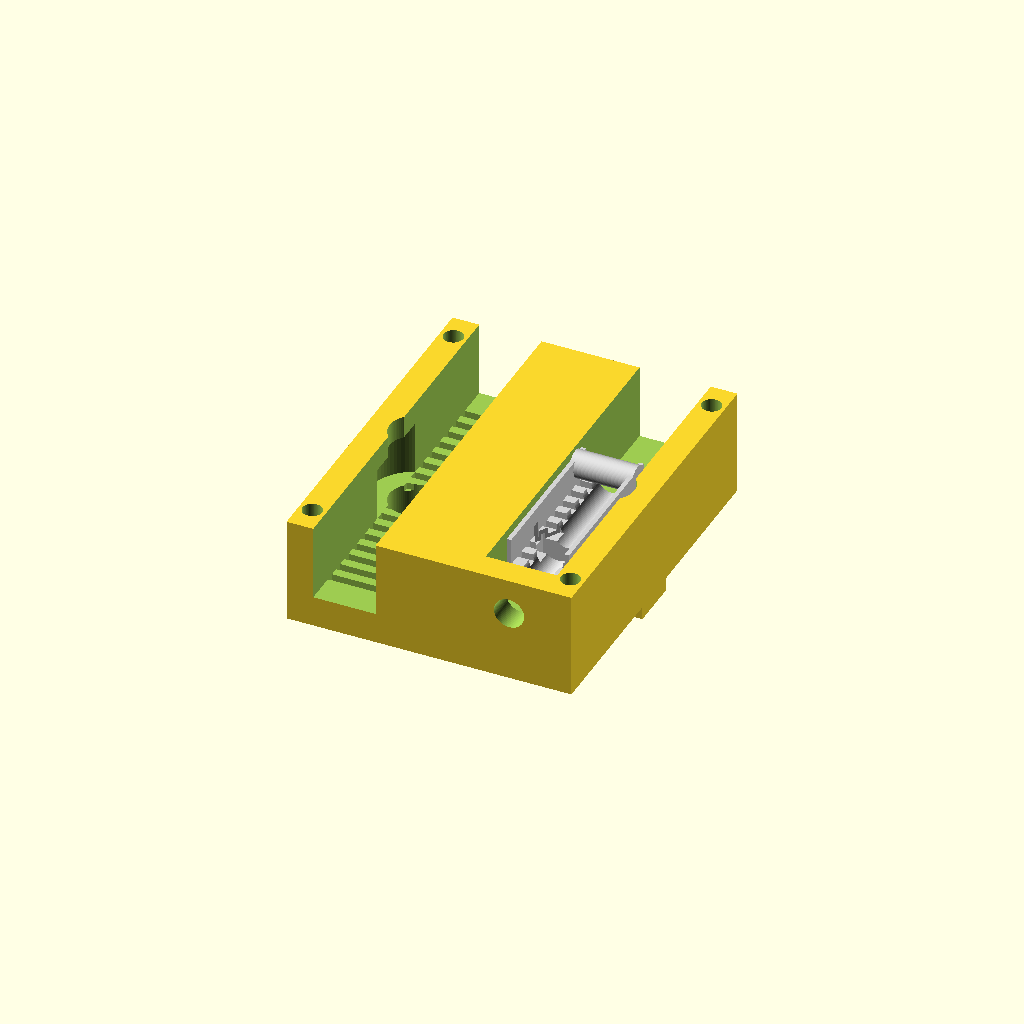
Cell 1: the model at its default parameters.
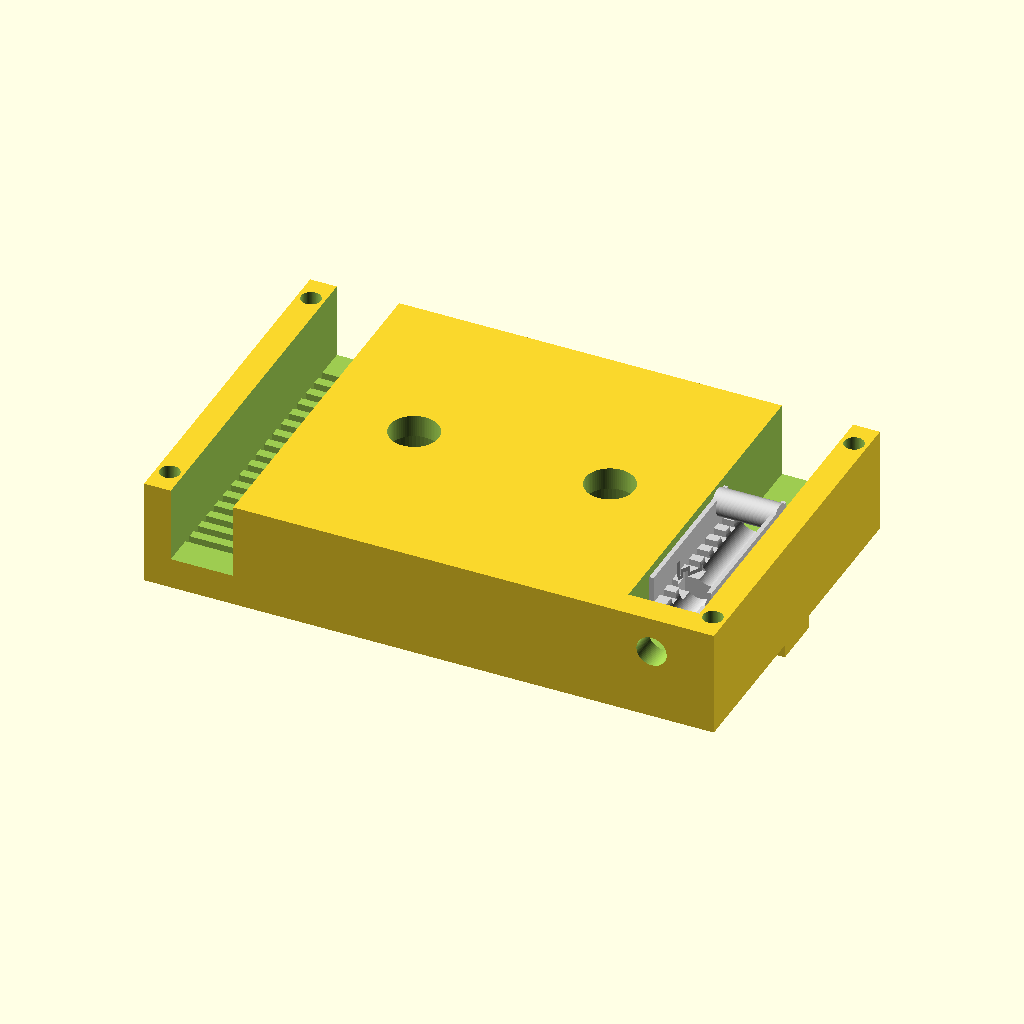
Cell 2: HOUSING_W = 64 (everything else at default).
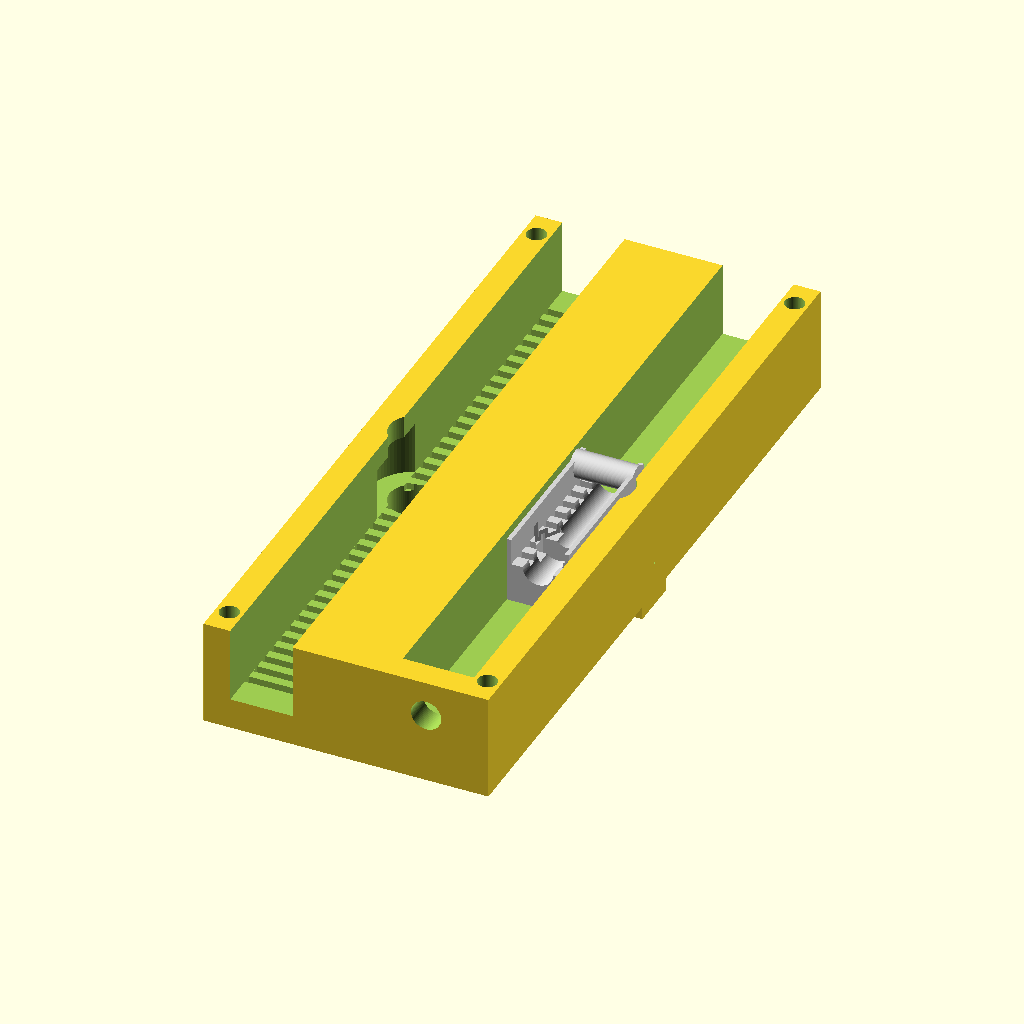
Cell 3: the same model with HOUSING_L = 80.
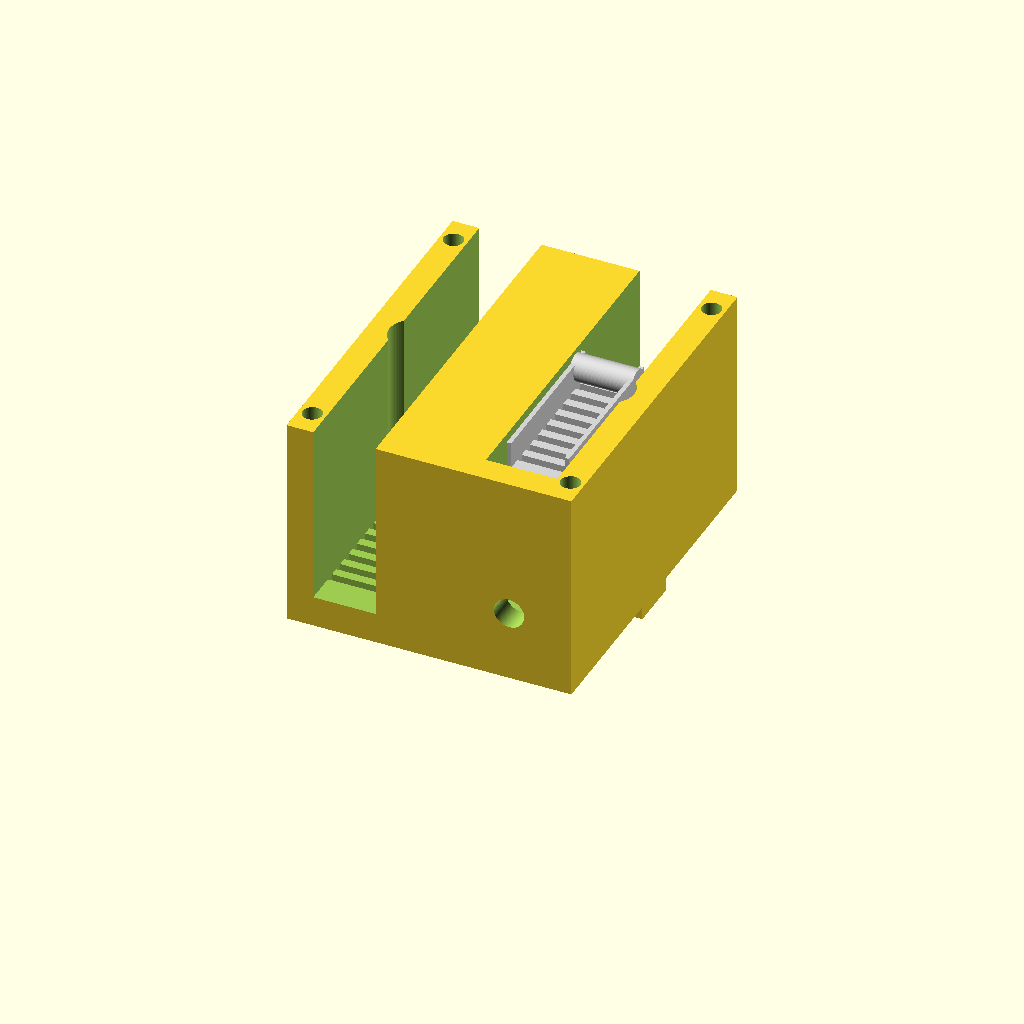
Cell 4 — HOUSING_H set to 24, the other parameters unchanged.
One fixed orthographic camera (rotation 55°, 0°, 25°; colour scheme Cornfield) for every cell.
The OpenSCAD source (SubProject/Laser/y_axis_belt_tensioner.scad):
/*
   =============================================================================
   PRODUCTION SUITE: DUAL-ENDED "SHOESTRING" BELT TENSIONER
   - MASTER RELEASE: Rotated to anchor on an X-axis parallel 2020 rail.
   - WIDENED CHASSIS: Expanded width to 32mm for a massive stability upgrade.
   - COUNTERSUNK MOUNTING BORES: Completely buries M5 bolt heads below the tracks.
   =============================================================================
*/

$fn = 80;

// --- GLOBAL METRIC CONFIGURATION ---
HOUSING_W     = 32.0; // WIDENED from 24mm to 32mm for clearance and stability
HOUSING_L     = 40.0; // Total track length
HOUSING_H     = 12.0; // Total housing block thickness
COVER_H       = 3.5;  // Heavy duty clamp lid thickness

BELT_PITCH    = 2.0;  // Standard GT2 2mm timing belt pitch
TOOTH_H       = 0.75; // GT2 tooth depth
BELT_CH_W     = 7.0;  // Fits standard 6mm width timing belts cleanly

PULL_BOLT_DIA = 3.4;  // M3 clearance hole
NUT_HEX_W     = 5.6;  // M3 nut flat-to-flat width
NUT_HEX_H     = 2.4;  // M3 nut thickness
SCREW_Z       = 4.5;  // Core tensioning height axis

CLAMP_SCREW_D = 2.4;  // M2.5 binding cover screws
BRACKET_WALL  = 3.0;  // Structural frame walls
FRAME_BOLT_D  = 5.5;  // M5 T-slot mounting clearance
FRAME_HEAD_D  = 10.0; // Diameter for standard M5 socket/low-profile cap head
FRAME_HEAD_H  = 5.0;  // Depth to sink the bolt head below the track floor

// =============================================================================
// PART 1: THE WIDENED X-AXIS HOUSING FRAME WITH COUNTERSUNKS
// =============================================================================
module dual_track_housing() {
    difference() {
        union() {
            // Main widened chassis block
            translate([-HOUSING_W/2, -HOUSING_L/2, 0])
                cube([HOUSING_W, HOUSING_L, HOUSING_H]);
                
            // Left-to-right 2020 Slot Alignment Rail underneath the floor
            translate([-HOUSING_W/2, -2.9, -1.5])
                cube([HOUSING_W, 5.8, 1.5]);
        }
        
        // LEFT TRACK: Fixed anchor bay pocket
        translate([-HOUSING_W/2 + 3, -HOUSING_L/2 - 1, 3.5])
            cube([BELT_CH_W, HOUSING_L + 2, HOUSING_H + 1]);
            
        // RIGHT TRACK: Main slider channel
        translate([HOUSING_W/2 - 3 - BELT_CH_W - 1.0, -HOUSING_L/2 + 3, 3.5])
            cube([BELT_CH_W + 1.0, HOUSING_L + 2, HOUSING_H + 1]);
            
        // FIXED LEFT SIDE TOOTH BED
        for (y_pos = [-HOUSING_L/2 + 4 : BELT_PITCH : HOUSING_L/2 - 4]) {
            translate([-HOUSING_W/2 + 3, y_pos - (BELT_PITCH/4), 3.5 - TOOTH_H])
                cube([BELT_CH_W, BELT_PITCH/2, TOOTH_H + 0.1]);
        }

        // THE FIXED ANCHOR HOLE (Centered perfectly behind the right sliding track)
        translate([HOUSING_W/2 - 3 - (BELT_CH_W/2) - 0.5, -HOUSING_L/2 - 1, SCREW_Z + 3.5]) 
            rotate([-90, 0, 0])
                cylinder(h = 6, d = PULL_BOLT_DIA);

        // COUNTERSUNK M5 FASTENER HOLES: Shifted left and right along the X-axis rail line
        // Left Track Mount
        translate([-11, 0, -5]) {
            cylinder(h = 30, d = FRAME_BOLT_D); // Main threads pass-through
            translate([0, 0, 8.5]) 
                cylinder(h = FRAME_HEAD_H + 1, d = FRAME_HEAD_D); // Deep head recess
        }
        // Right Track Mount
        translate([11, 0, -5]) {
            cylinder(h = 30, d = FRAME_BOLT_D); // Main threads pass-through
            translate([0, 0, 8.5]) 
                cylinder(h = FRAME_HEAD_H + 1, d = FRAME_HEAD_D); // Deep head recess
        }
        
        // Lid Mounting Holes (Columns moved out to the wide corners)
        translate([-HOUSING_W/2 + 1.5, -HOUSING_L/2 + 3, 2]) cylinder(h = HOUSING_H, d = CLAMP_SCREW_D - 0.2);
        translate([ HOUSING_W/2 - 1.5, -HOUSING_L/2 + 3, 2]) cylinder(h = HOUSING_H, d = CLAMP_SCREW_D - 0.2);
        translate([-HOUSING_W/2 + 1.5,  HOUSING_L/2 - 3, 2]) cylinder(h = HOUSING_H, d = CLAMP_SCREW_D - 0.2);
        translate([ HOUSING_W/2 - 1.5,  HOUSING_L/2 - 3, 2]) cylinder(h = HOUSING_H, d = CLAMP_SCREW_D - 0.2);
    }
}



// =============================================================================
// PART 2: THE SLIDING PULL-JACK (With Reconstructed Independent Wrap Pin)
// =============================================================================
module right_tension_slider() {
    slider_l = 18.0;
    
    // 1. Cut channels and holes out of the core slider block first
    difference() {
        // Slider runner core block
        translate([0, -slider_l/2, 0])
            cube([BELT_CH_W, slider_l, HOUSING_H - 4.5]);
        
        // Slider belt channel runway
        translate([0.5, -slider_l/2 - 1, HOUSING_H - 7.5])
            cube([BELT_CH_W - 1.0, slider_l + 2, 4]);
            
        // Slider floor lock teeth
        for (y_pos = [-slider_l/2 + 2 : BELT_PITCH : slider_l/2 - 2]) {
            translate([0.5, y_pos - (BELT_PITCH/4), HOUSING_H - 7.5 - TOOTH_H])
                cube([BELT_CH_W - 1.0, BELT_PITCH/2, TOOTH_H + 0.1]);
        }

        // Center thread tunnel for the M3 jack screw
        translate([BELT_CH_W/2, -slider_l/2 - 1, SCREW_Z])
            rotate([-90, 0, 0])
                cylinder(h = slider_l + 2, d = PULL_BOLT_DIA);
                
        // HORIZONTAL NUT POCKET 
        translate([BELT_CH_W/2, -slider_l/2 + 6, SCREW_Z])
            cylinder(h = NUT_HEX_H, d = NUT_HEX_W * 1.15, $fn=6, center=true);
                
        // DROP-SLOT ENTRY
        translate([BELT_CH_W/2 - (NUT_HEX_W/2), -slider_l/2 + 6 - (NUT_HEX_H/2), -1])
            cube([NUT_HEX_W, NUT_HEX_H, SCREW_Z + 0.5]);
    }
    
    // 2. ADD THE PIN AFTER THE CUTS: Spans horizontally across the track mouth safely
    color("DarkOrange")
    translate([BELT_CH_W/2, slider_l/2 - 1.5, HOUSING_H - 5.5])
        rotate([0, 90, 0]) // Correct horizontal axis rotation vector
            cylinder(h = BELT_CH_W, d = 3.0, center = true);
}




// =============================================================================
// PART 3: TOP DUAL-PRESSURE CLAMP & SLIP-GUIDE COVER
// =============================================================================
module dual_clamp_cover() {
    difference() {
        union() {
            // Main cover backing slab
            translate([-HOUSING_W/2 + 0.5, -HOUSING_L/2 + 0.5, 0])
                *cube([HOUSING_W - 1.0, HOUSING_L - 1.0, COVER_H]);
            
            // LEFT SIDE: Downward tooth pressure vise
            for (y_pos = [-HOUSING_L/2 + 6 : BELT_PITCH : HOUSING_L/2 - 6]) {
                translate([-HOUSING_W/2 + 3.5, y_pos - (BELT_PITCH/4), -TOOTH_H])
                    *cube([BELT_CH_W - 1.0, BELT_PITCH/2, TOOTH_H]);
            }
            
            // RIGHT SIDE: Smooth captive anti-skip slip extension
            translate([HOUSING_W/2 - 3 - BELT_CH_W - 0.5, -HOUSING_L/2 + 4, -2.0])
                *cube([BELT_CH_W - 0.5, HOUSING_L - 8, 2.0]);
        }
            
        // Lid screw holes
        translate([-HOUSING_W/2 + 1.5, -HOUSING_L/2 + 3, -1]) cylinder(h = COVER_H + 2, d = CLAMP_SCREW_D + 0.3);
        translate([ HOUSING_W/2 - 1.5, -HOUSING_L/2 + 3, -1]) cylinder(h = COVER_H + 2, d = CLAMP_SCREW_D + 0.3);
        translate([-HOUSING_W/2 + 1.5,  HOUSING_L/2 - 3, -1]) cylinder(h = COVER_H + 2, d = CLAMP_SCREW_D + 0.3);
        translate([ HOUSING_W/2 - 1.5,  HOUSING_L/2 - 3, -1]) cylinder(h = COVER_H + 2, d = CLAMP_SCREW_D + 0.3);
    }
}

// =============================================================================
// MECHANICAL ASSEMBLY VIEW
// =============================================================================

// 1. Structural Fixed Housing Frame (Widen to 32mm with M5 Countersinks)
dual_track_housing();

// 2. Sliding Tension Core (Shifted to match the new wide track coordinate alignment)
translate([HOUSING_W/2 - 3 - BELT_CH_W - 1.0, -3, 3.5])
    color("LightGray")
        right_tension_slider();

// 3. Dual-Action Clamping Lid (Floating 6mm above for review)
translate([0, 0, HOUSING_H + 6.0])
    color("LightBlue")
        dual_clamp_cover();
Parameter table extracted from the source (name, type, default, range or options):
HOUSING_W: number, default 32
HOUSING_L: number, default 40
HOUSING_H: number, default 12
COVER_H: number, default 3.5
BELT_PITCH: number, default 2
TOOTH_H: number, default 0.75
BELT_CH_W: number, default 7
PULL_BOLT_DIA: number, default 3.4
NUT_HEX_W: number, default 5.6
NUT_HEX_H: number, default 2.4
SCREW_Z: number, default 4.5
CLAMP_SCREW_D: number, default 2.4
BRACKET_WALL: number, default 3
FRAME_BOLT_D: number, default 5.5
FRAME_HEAD_D: number, default 10
FRAME_HEAD_H: number, default 5
